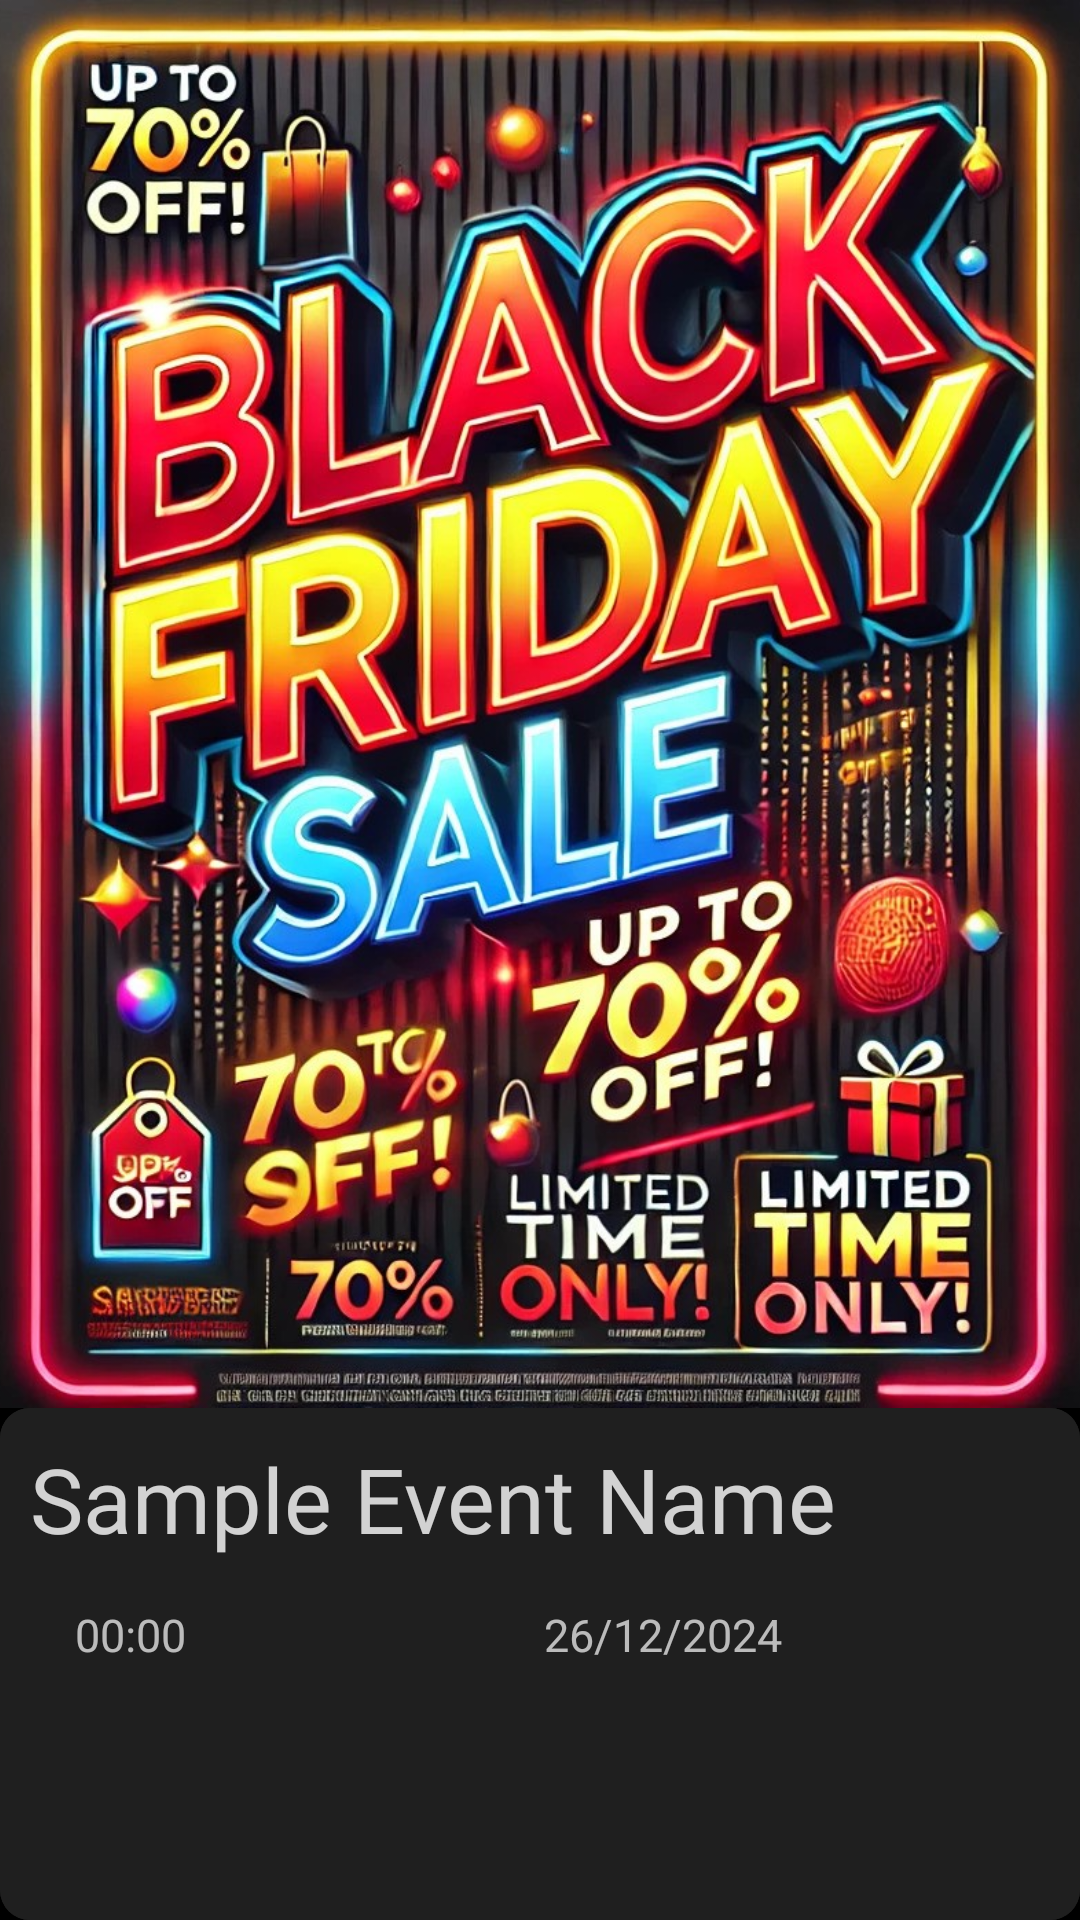

Write the Android layout XML for this screen, with the resource values it uses.
<!-- AndroidManifest.xml: application theme Theme.Matata -->
<!-- res/layout/event_card_swipe.xml -->
<?xml version="1.0" encoding="utf-8"?>
<androidx.constraintlayout.widget.ConstraintLayout xmlns:android="http://schemas.android.com/apk/res/android"
    xmlns:app="http://schemas.android.com/apk/res-auto"
    xmlns:tools="http://schemas.android.com/tools"
    android:layout_width="match_parent"
    android:layout_height="match_parent">

    <LinearLayout
        android:id="@+id/swipe_preview"
        android:layout_width="match_parent"
        android:layout_height="match_parent"
        android:background="@color/black"
        android:orientation="vertical">

        <ImageView
            android:id="@+id/SwipePoster"
            android:layout_width="match_parent"
            android:background="@drawable/swipe_card_drawable"
            android:layout_height="0dp"
            android:src="@drawable/test_img"
            android:scaleType="centerCrop"
            android:layout_weight="1"
            android:layout_gravity="center" />

        <LinearLayout
            android:layout_width="match_parent"
            android:layout_height="wrap_content"
            android:paddingBottom="80dp"
            android:background="@drawable/swipe_card_drawable"
            android:orientation="vertical">

            <TextView
                android:id="@+id/SwipeTitle"
                android:layout_width="match_parent"
                android:layout_height="wrap_content"
                android:textSize="30sp"
                android:textColor="@color/white"
                android:fontFamily="@font/sansation_regular"
                android:alpha="0.8"
                android:maxLines="2"
                android:layout_gravity="center"
                android:layout_margin="10dp"
                android:text="@string/sample_event_name" />

            <LinearLayout
                android:layout_width="match_parent"
                android:layout_height="wrap_content"
                android:orientation="horizontal">

                <LinearLayout
                    android:layout_width="wrap_content"
                    android:layout_height="wrap_content"
                    android:layout_weight="1"
                    android:layout_margin="5dp"
                    android:orientation="horizontal">


                    <ImageView
                        android:layout_width="20dp"
                        android:layout_height="20dp"
                        android:src="@drawable/time"
                        android:layout_gravity="center"
                        android:alpha="0.8"
                        app:tint="@color/white" />

                    <TextView
                        android:id="@+id/SwipeTime"
                        android:layout_width="0dp"
                        android:layout_height="wrap_content"
                        android:layout_gravity="center"
                        android:layout_weight="1"
                        android:alpha="0.7"
                        android:text="@string/_00_00"
                        android:textColor="@color/white"
                        android:textSize="15sp"
                        tools:ignore="NestedWeights" />
                </LinearLayout>

                <LinearLayout
                    android:layout_width="wrap_content"
                    android:layout_height="wrap_content"
                    android:layout_weight="1"
                    android:orientation="horizontal">
                    <ImageView
                        android:layout_width="20dp"
                        android:layout_height="20dp"
                        android:layout_gravity="center"
                        android:src="@drawable/calender"
                        android:alpha="0.8"
                        app:tint="@color/white" />


                    <TextView
                        android:id="@+id/SwipeDate"
                        android:layout_width="wrap_content"
                        android:layout_height="wrap_content"
                        android:layout_marginRight="5dp"
                        android:layout_marginBottom="5dp"
                        android:layout_marginTop="5dp"
                        android:textSize="15sp"
                        android:textColor="@color/white"
                        android:alpha="0.7"
                        android:layout_gravity="center"
                        android:layout_weight="1"
                        android:text="26/12/2024"
                        tools:ignore="NestedWeights" />
                </LinearLayout>
            </LinearLayout>

        </LinearLayout>


    </LinearLayout>
</androidx.constraintlayout.widget.ConstraintLayout>
<!-- resources referenced by this layout -->
<resources>
  <color name="black">#FF000000</color>
  <color name="white">#FFFFFFFF</color>
  <!-- drawable swipe_card_drawable (drawable) -->
  <?xml version="1.0" encoding="utf-8"?>
  <layer-list xmlns:android="http://schemas.android.com/apk/res/android">
  
      <item>
          <shape android:shape="rectangle">
              <corners android:radius="10dp" />
              <solid android:color="#1F1F1F" />
          </shape>
      </item>
  
      <item >
          <shape android:shape="rectangle">
              <corners android:radius="10dp" />
              <solid android:color="#1F1F1F" />
          </shape>
      </item>
  
  </layer-list>
  <!-- drawable test_img: jpg bitmap (drawable, 277204 bytes) -->
  <string name="_00_00">00:00</string>
  <string name="sample_event_name">Sample Event Name</string>
  <style name="Theme.Matata" parent="Base.Theme.Matata" />
  <style name="Base.Theme.Matata" parent="Theme.MaterialComponents.DayNight.NoActionBar">
          
          
      </style>
</resources>
